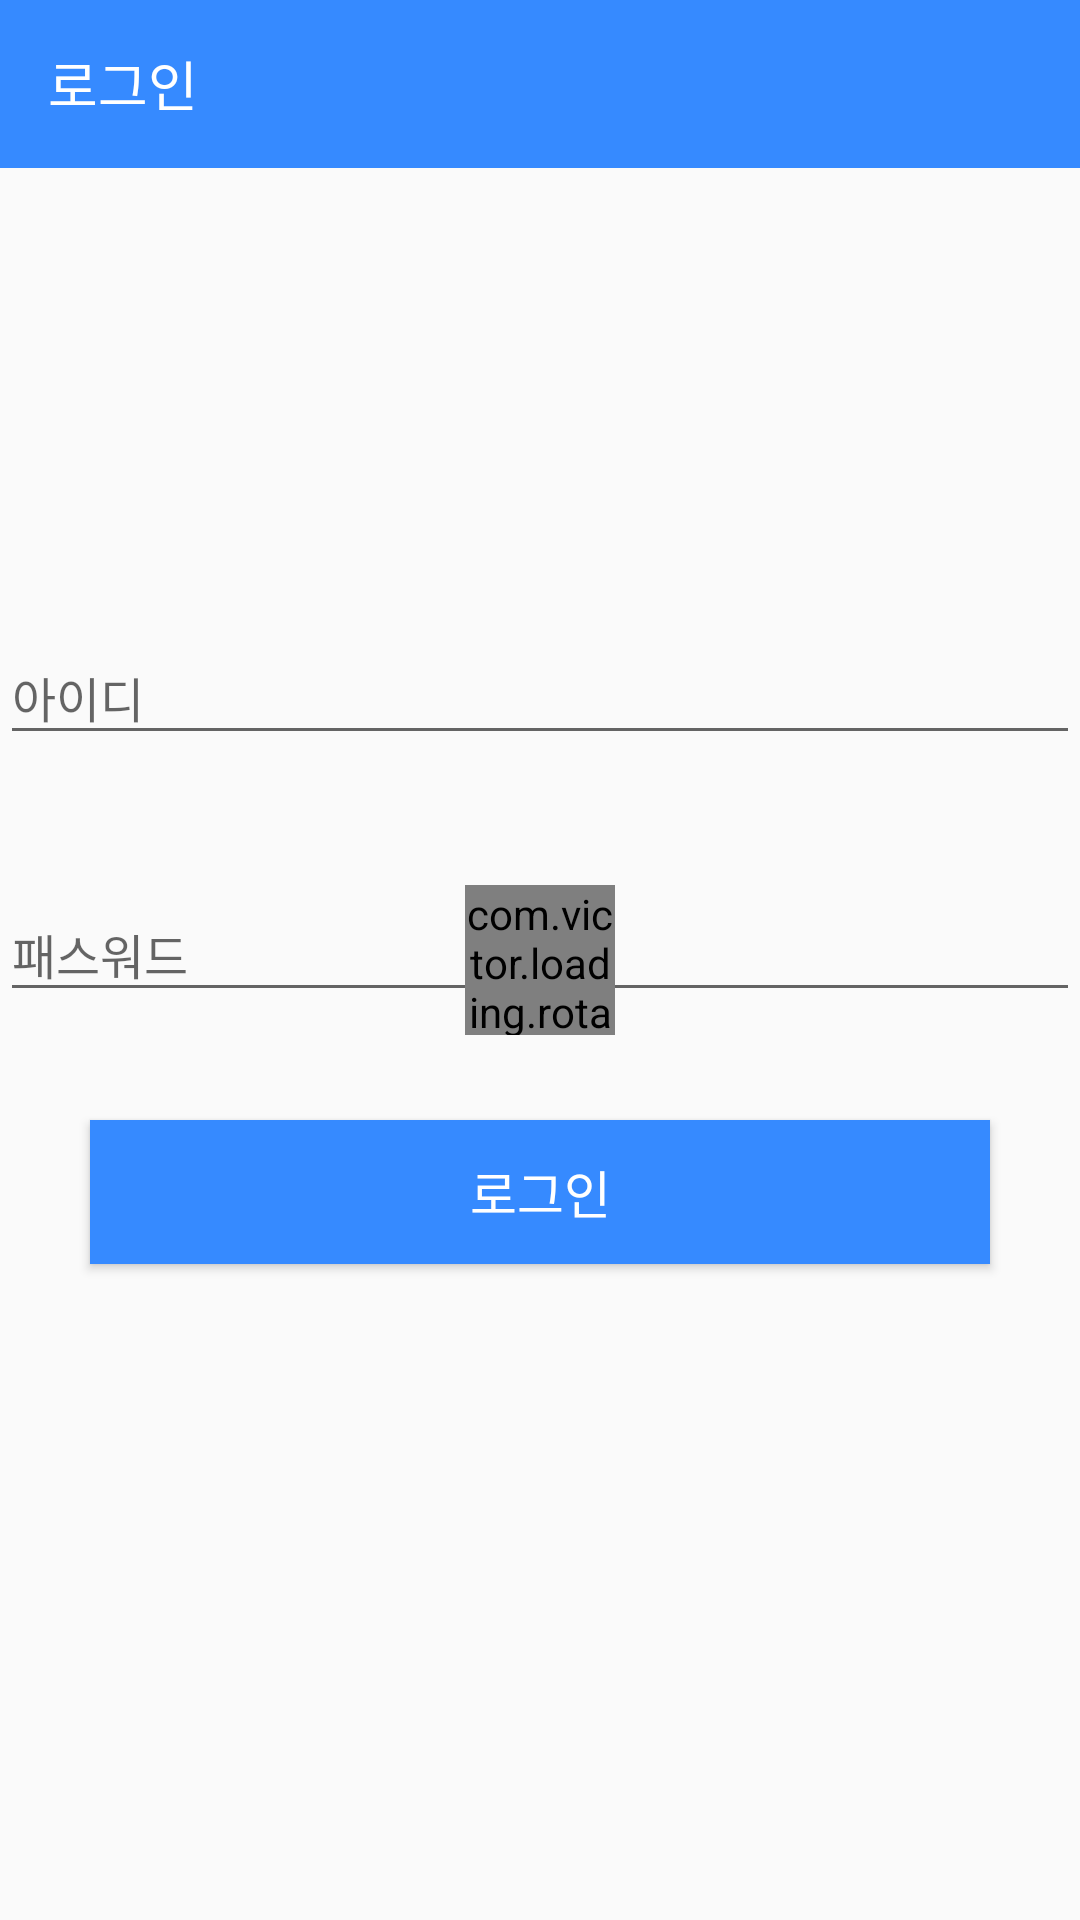

The Android layout XML behind this screen, and the referenced resources:
<!-- AndroidManifest.xml: application theme AppTheme -->
<!-- res/layout/activity_login.xml -->
<?xml version="1.0" encoding="utf-8"?>
<layout xmlns:android="http://schemas.android.com/apk/res/android"
    xmlns:app="http://schemas.android.com/apk/res-auto"
    xmlns:tools="http://schemas.android.com/tools">

    <FrameLayout
        android:layout_width="match_parent"
        android:layout_height="match_parent">

        <LinearLayout
            android:layout_width="match_parent"
            android:layout_height="match_parent"
            android:orientation="vertical">

            
            <android.support.v7.widget.Toolbar
                android:id="@+id/toolbar"
                android:layout_width="match_parent"
                android:layout_height="wrap_content"
                android:minHeight="?attr/actionBarSize"
                android:theme="@style/Toolbar">

                <TextView
                    android:layout_width="wrap_content"
                    android:layout_height="wrap_content"
                    android:text="로그인"
                    android:gravity="center"
                    android:textColor="#ffffff"
                    android:textSize="18sp"/>

            </android.support.v7.widget.Toolbar>

            <View
                android:layout_width="match_parent"
                android:layout_height="0dp"
                android:layout_weight="1"/>

            <LinearLayout
                android:layout_width="match_parent"
                android:layout_height="0dp"
                android:orientation="vertical"
                android:weightSum="4"
                android:layout_weight="2">

                <android.support.design.widget.TextInputLayout
                    android:id="@+id/layout_et_id"
                    android:layout_width="match_parent"
                    android:layout_height="wrap_content">

                    <EditText
                        android:id="@+id/et_id"
                        android:layout_width="match_parent"
                        android:layout_height="wrap_content"
                        android:hint="아이디"
                        android:inputType="text"
                        android:maxLength="20"
                        android:maxLines="1"
                        android:imeOptions="actionNext"
                        android:textColorHint="#EAEAEA"
                        android:textSize="16sp" />

                </android.support.design.widget.TextInputLayout>

                <View
                    android:layout_width="match_parent"
                    android:layout_height="0dp"
                    android:layout_weight="1"/>

                <android.support.design.widget.TextInputLayout
                    android:id="@+id/layout_et_password"
                    android:layout_width="match_parent"
                    android:layout_height="wrap_content">

                    <EditText
                        android:id="@+id/et_password"
                        android:layout_width="match_parent"
                        android:layout_height="wrap_content"
                        android:hint="패스워드"
                        android:inputType="textPassword"
                        android:maxLength="20"
                        android:maxLines="1"
                        android:imeOptions="actionDone"
                        android:textColorHint="#EAEAEA"
                        android:textSize="16sp" />

                </android.support.design.widget.TextInputLayout>


                <View
                    android:layout_width="match_parent"
                    android:layout_height="0dp"
                    android:layout_weight="1"/>

                <Button
                    android:id="@+id/btn_login"
                    android:layout_width="match_parent"
                    android:layout_height="wrap_content"
                    android:layout_marginLeft="30dp"
                    android:layout_marginRight="30dp"
                    android:background="#368AFF"
                    android:text="로그인"
                    android:textColor="#ffffff"
                    android:textSize="17sp"/>


            </LinearLayout>

            <View
                android:layout_width="match_parent"
                android:layout_height="0dp"
                android:layout_weight="1"/>

        </LinearLayout>

        <com.victor.loading.rotate.RotateLoading
            android:id="@+id/rotateloading"
            android:layout_width="50dp"
            android:layout_height="50dp"
            android:layout_gravity="center"
            app:loading_color="#81C784"
            app:loading_width="1dp" />

    </FrameLayout>
</layout>
<!-- resources referenced by this layout -->
<resources>
  <style name="Toolbar" parent="Base.Widget.AppCompat.Toolbar">
          <item name="android:textColorPrimary">@android:color/white</item>
          <item name="android:textColorSecondary">@android:color/white</item>
          <item name="actionMenuTextColor">@android:color/white</item>
          <item name="android:background">#368AFF</item>
          
      </style>
  <style name="AppTheme" parent="Theme.AppCompat.Light.NoActionBar">
          
          <item name="colorPrimary">@color/colorPrimary</item>
          <item name="colorPrimaryDark">@color/colorPrimaryDark</item>
      </style>
  <!-- not gathered from this repository: default colours our renderer supplied (Android Studio template values) -->
  <color name="colorPrimary">#FF6200EE</color>
  <color name="colorPrimaryDark">#FF3700B3</color>
</resources>
